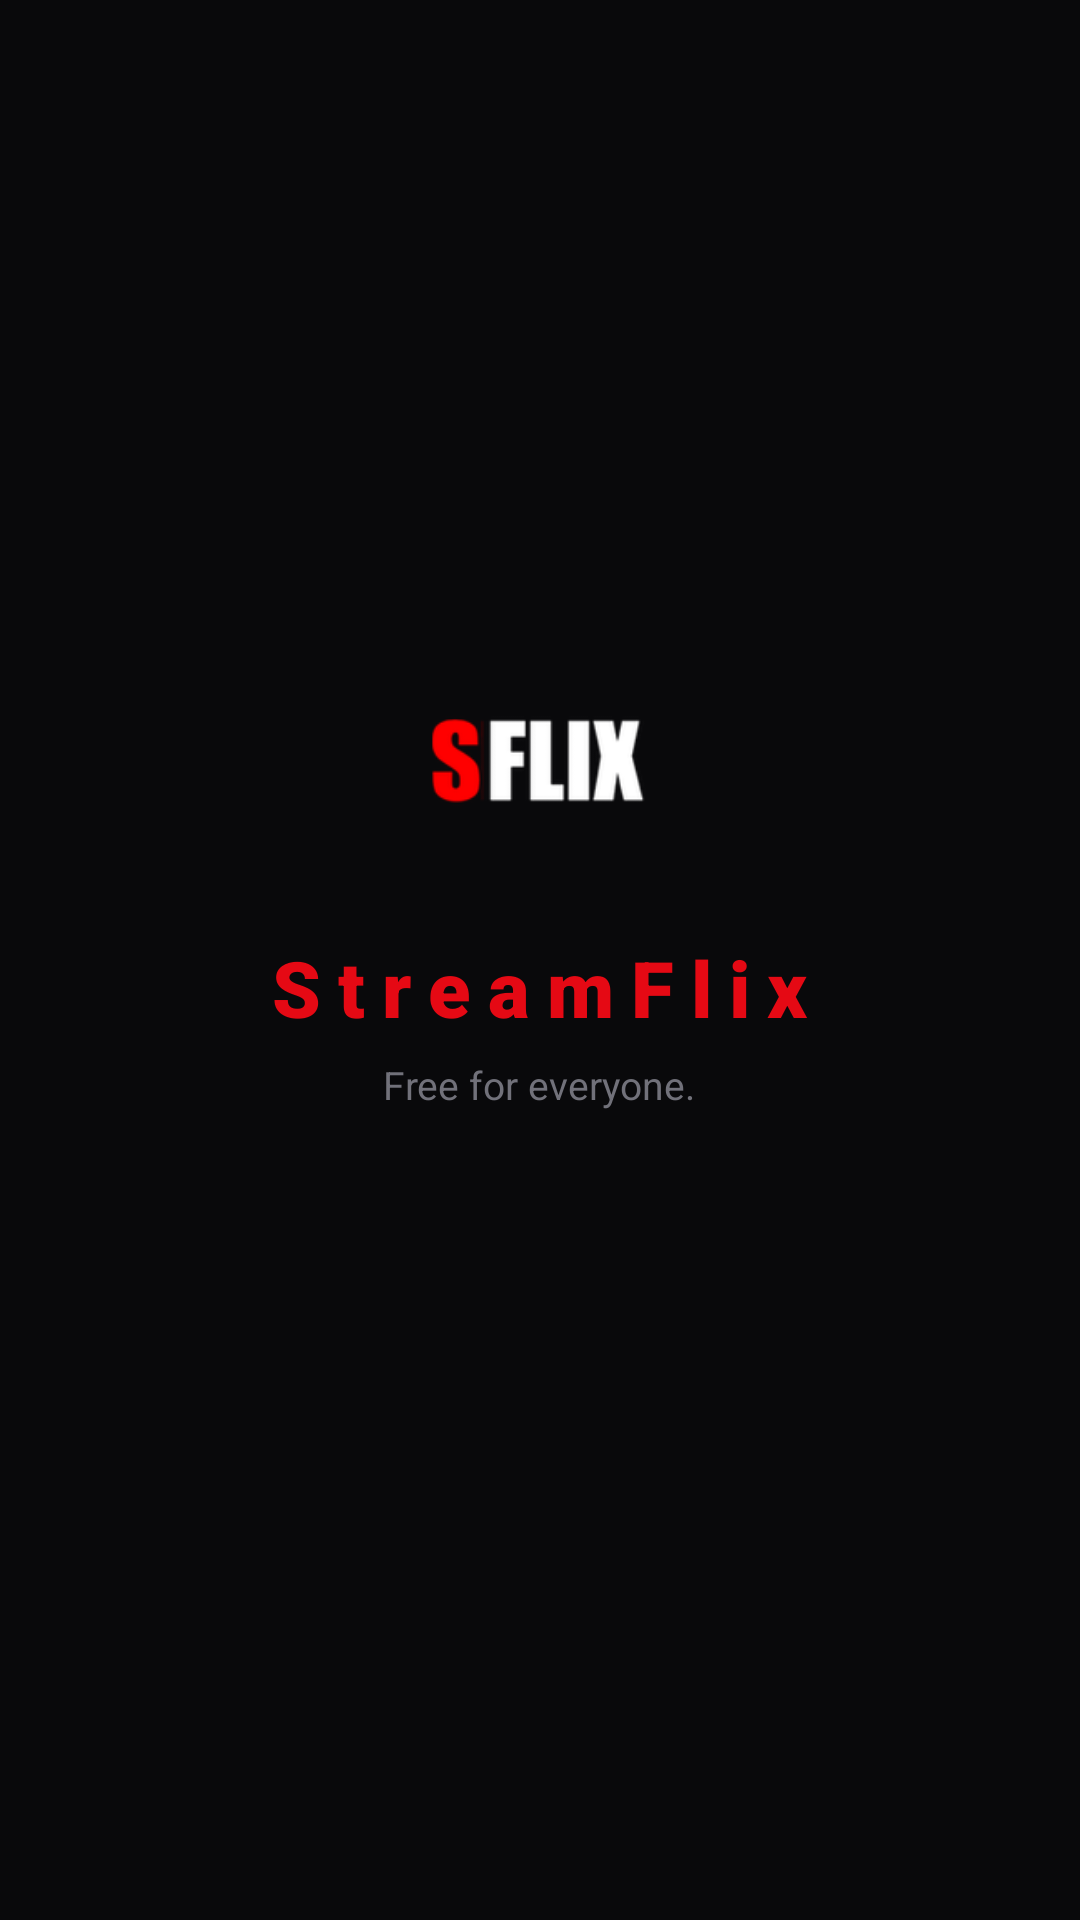

The Android layout XML behind this screen, and the referenced resources:
<!-- AndroidManifest.xml: application theme AppTheme -->
<!-- res/layout/loading_overlay.xml -->
<?xml version="1.0" encoding="utf-8"?>
<FrameLayout xmlns:android="http://schemas.android.com/apk/res/android"
    xmlns:tools="http://schemas.android.com/tools"
    android:id="@+id/loadingOverlay"
    android:layout_width="match_parent"
    android:layout_height="match_parent"
    android:background="#09090B"
    android:clickable="true"
    android:focusable="true"
    tools:ignore="UnusedAttribute">

    <LinearLayout
        android:layout_width="wrap_content"
        android:layout_height="wrap_content"
        android:layout_gravity="center"
        android:gravity="center_horizontal"
        android:orientation="vertical">

        <ImageView
            android:layout_width="80dp"
            android:layout_height="80dp"
            android:layout_gravity="center_horizontal"
            android:contentDescription="@null"
            android:src="@mipmap/ic_launcher" />

        <TextView
            android:layout_width="wrap_content"
            android:layout_height="wrap_content"
            android:layout_marginTop="18dp"
            android:fontFamily="sans-serif-black"
            android:letterSpacing="0.22"
            android:text="StreamFlix"
            android:textColor="#E50914"
            android:textSize="26sp" />

        <TextView
            android:layout_width="wrap_content"
            android:layout_height="wrap_content"
            android:layout_marginTop="6dp"
            android:fontFamily="sans-serif"
            android:text="@string/tagline"
            android:textColor="#71717A"
            android:textSize="13sp" />

        <ProgressBar
            android:layout_width="24dp"
            android:layout_height="24dp"
            android:layout_gravity="center_horizontal"
            android:layout_marginTop="32dp"
            android:indeterminateTint="#E50914" />

    </LinearLayout>
</FrameLayout>
<!-- resources referenced by this layout -->
<resources>
  <!-- mipmap ic_launcher: png bitmap (mipmap-hdpi, 2494 bytes) -->
  <string name="tagline">Free for everyone.</string>
  <style name="AppTheme" parent="Theme.AppCompat.Light.DarkActionBar">
          
          <item name="colorPrimary">@color/colorPrimary</item>
          <item name="colorPrimaryDark">@color/colorPrimaryDark</item>
          <item name="colorAccent">@color/colorAccent</item>
          <item name="android:windowBackground">@android:color/black</item>
      </style>
  <color name="colorPrimary">#09090b</color>
  <color name="colorPrimaryDark">#000000</color>
  <color name="colorAccent">#e50914</color>
</resources>
